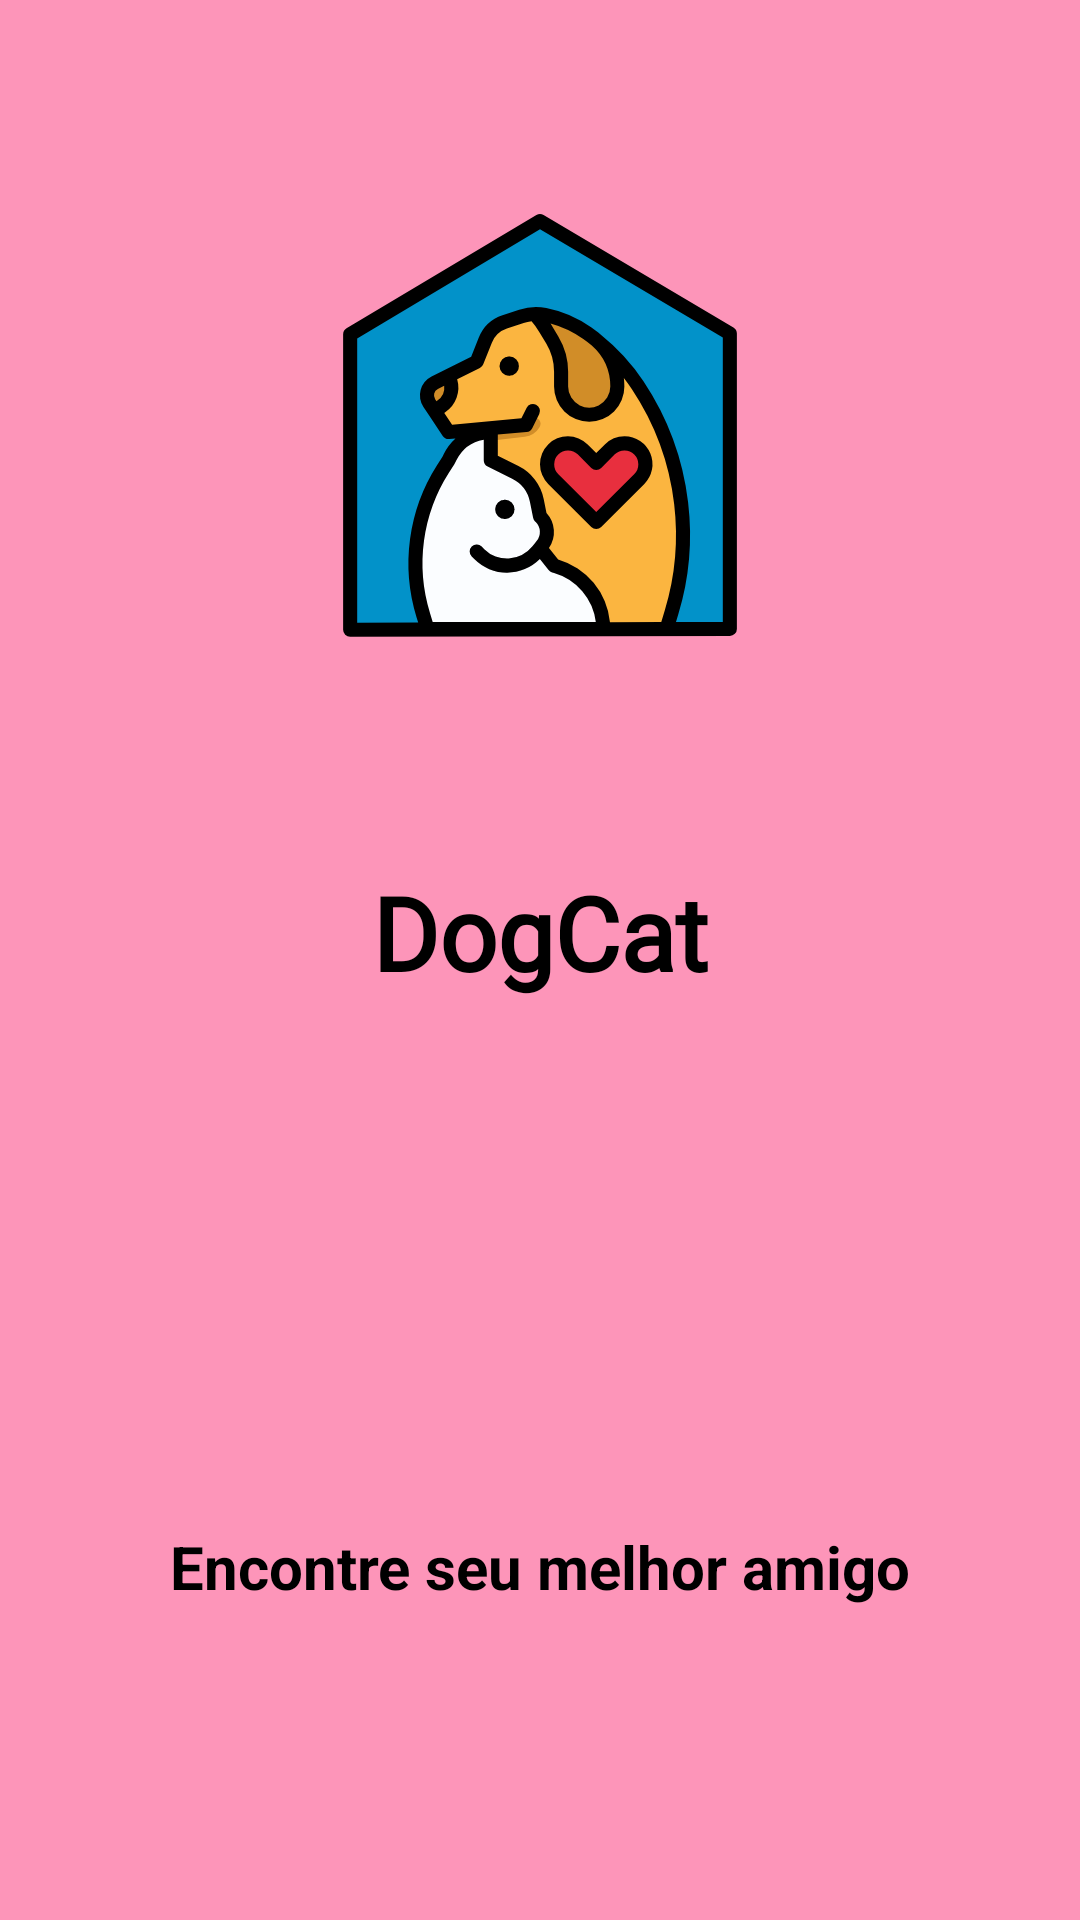

This screen was rendered from an Android layout file. Write that file and the resources it references.
<!-- AndroidManifest.xml: activity theme AppTheme.NoActionBar -->
<!-- res/layout/activity_splash.xml -->
<?xml version="1.0" encoding="utf-8"?>
<androidx.constraintlayout.widget.ConstraintLayout
        xmlns:android="http://schemas.android.com/apk/res/android"
        xmlns:tools="http://schemas.android.com/tools"
        xmlns:app="http://schemas.android.com/apk/res-auto"
        android:orientation="vertical"
        android:layout_width="match_parent"
        android:layout_height="match_parent"
        android:background="#F0FD8FB5" tools:layout_editor_absoluteY="-101dp"
        tools:layout_editor_absoluteX="-16dp">

    <ImageView
            android:id="@+id/imgicone"
            android:layout_width="150dp"
            android:layout_height="150dp"
            android:src="@drawable/ic_pet_house"
            app:srcCompat="@drawable/ic_pet_house"
            app:layout_constraintBottom_toBottomOf="parent"
            app:layout_constraintLeft_toLeftOf="parent"
            app:layout_constraintRight_toRightOf="parent"
            app:layout_constraintTop_toTopOf="parent"

            app:layout_constraintVertical_bias="0.136"/>
    <TextView
            android:id="@+id/textView"
            android:layout_width="match_parent"
            android:layout_height="wrap_content"
            android:text="@string/dogcat"
            android:fontFamily="@font/milho"

            android:textSize="34sp"
            android:textStyle="bold"
            android:gravity="center"
            android:textColor="@color/black"
            android:padding="30dp"
            app:layout_constraintLeft_toLeftOf="parent"
            app:layout_constraintRight_toRightOf="parent"
            app:layout_constraintTop_toBottomOf="@+id/imgicone"
            app:layout_constraintBottom_toTopOf="@+id/progressBar"/>
    <ProgressBar
            android:id="@+id/progressBar"
            android:layout_width="match_parent"
            android:layout_height="wrap_content"
            android:indeterminateTint="@color/black"
            app:layout_constraintLeft_toLeftOf="parent"
            app:layout_constraintRight_toRightOf="parent"
            app:layout_constraintTop_toBottomOf="@+id/textView"
            app:layout_constraintBottom_toTopOf="@+id/textView1"

            />
    <TextView
            android:id="@+id/textView1"
            android:layout_width="match_parent"
            android:layout_height="wrap_content"
            android:gravity="center"
            android:padding="15dp"
            android:text="@string/slogan"
            android:textColor="@color/black"
            android:textSize="20sp"
            android:textStyle="bold"
            android:textAlignment="center"
            app:layout_constraintLeft_toLeftOf="parent"
            app:layout_constraintRight_toRightOf="parent"
            app:layout_constraintTop_toBottomOf="parent"
            app:layout_constraintBottom_toTopOf="@+id/progressBar"


            app:layout_constraintHorizontal_bias="0.0"/>


</androidx.constraintlayout.widget.ConstraintLayout>
<!-- resources referenced by this layout -->
<resources>
  <color name="black">#000000</color>
  <!-- drawable ic_pet_house: vector/xml drawable (drawable, 6441 chars, omitted) -->
  <string name="dogcat">DogCat</string>
  <string name="slogan">Encontre seu melhor amigo</string>
  <style name="AppTheme.NoActionBar">
              <item name="windowActionBar">false</item>
              <item name="windowNoTitle">true</item>
          </style>
</resources>
